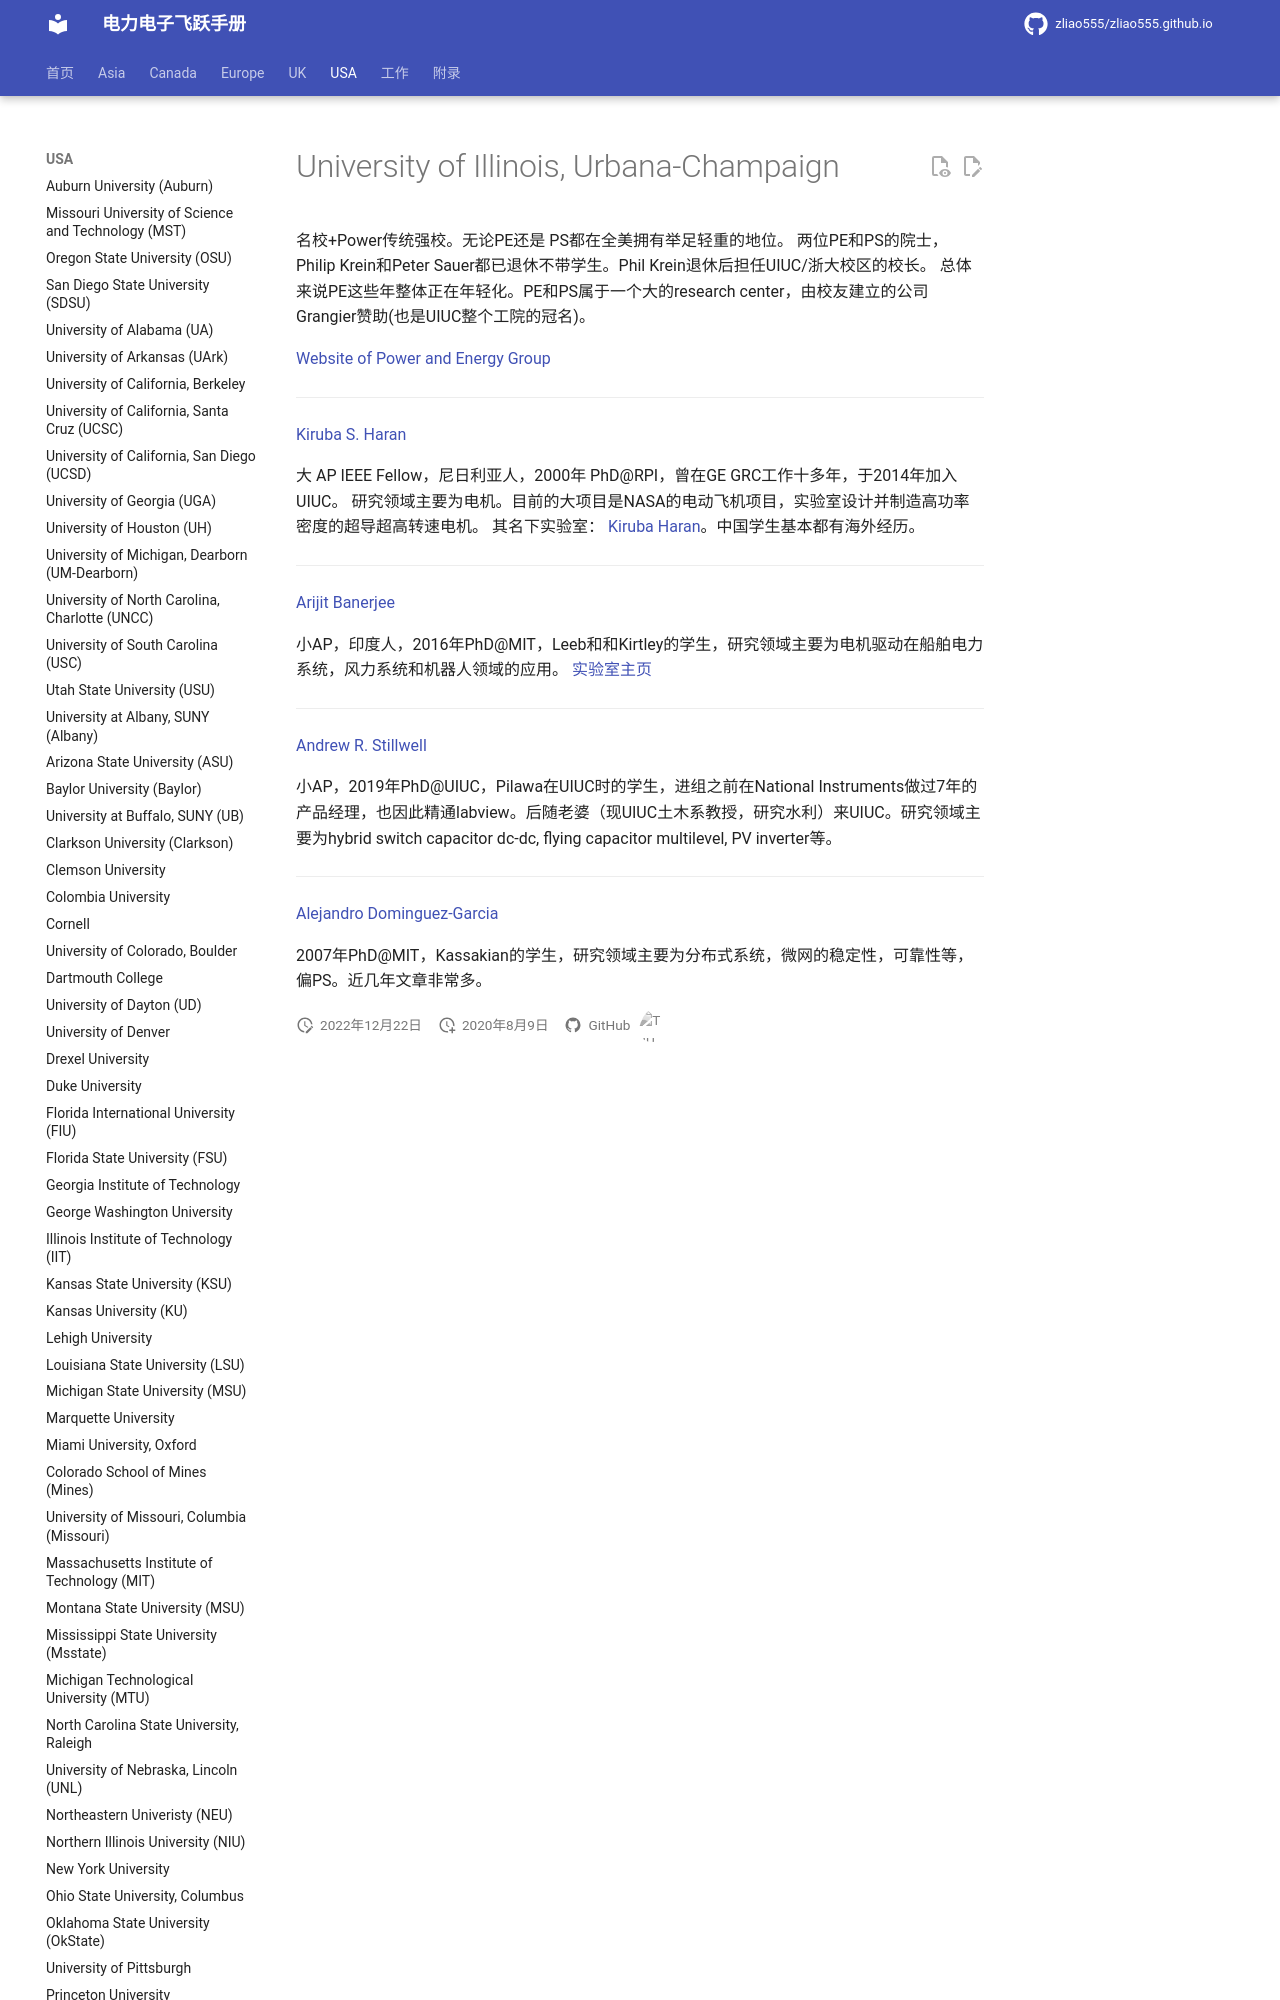

repository: zliao555/zliao555.github.io · page: USA/uiuc/index.html · generator: mkdocs

---
layout: page
title: University of Illinois, Urbana-Champaign 
permalink: /flying-brochure/uiuc
---
# University of Illinois, Urbana-Champaign 

名校+Power传统强校。无论PE还是 PS都在全美拥有举足轻重的地位。
两位PE和PS的院士，Philip Krein和Peter Sauer都已退休不带学生。Phil Krein退休后担任UIUC/浙大校区的校长。
总体来说PE这些年整体正在年轻化。PE和PS属于一个大的research center，由校友建立的公司Grangier赞助(也是UIUC整个工院的冠名)。

[Website of Power and Energy Group](https://ece.illinois.edu/research/areas/power)

---

[Kiruba S. Haran](https://ece.illinois.edu/about/directory/faculty/kharan)

大 AP IEEE Fellow，尼日利亚人，2000年 PhD@RPI，曾在GE GRC工作十多年，于2014年加入 UIUC。
研究领域主要为电机。目前的大项目是NASA的电动飞机项目，实验室设计并制造高功率密度的超导超高转速电机。
其名下实验室： [Kiruba Haran](https://haran.ece.illinois.edu/research/)。中国学生基本都有海外经历。

---

[Arijit Banerjee](https://ece.illinois.edu/about/directory/faculty/arijit)
